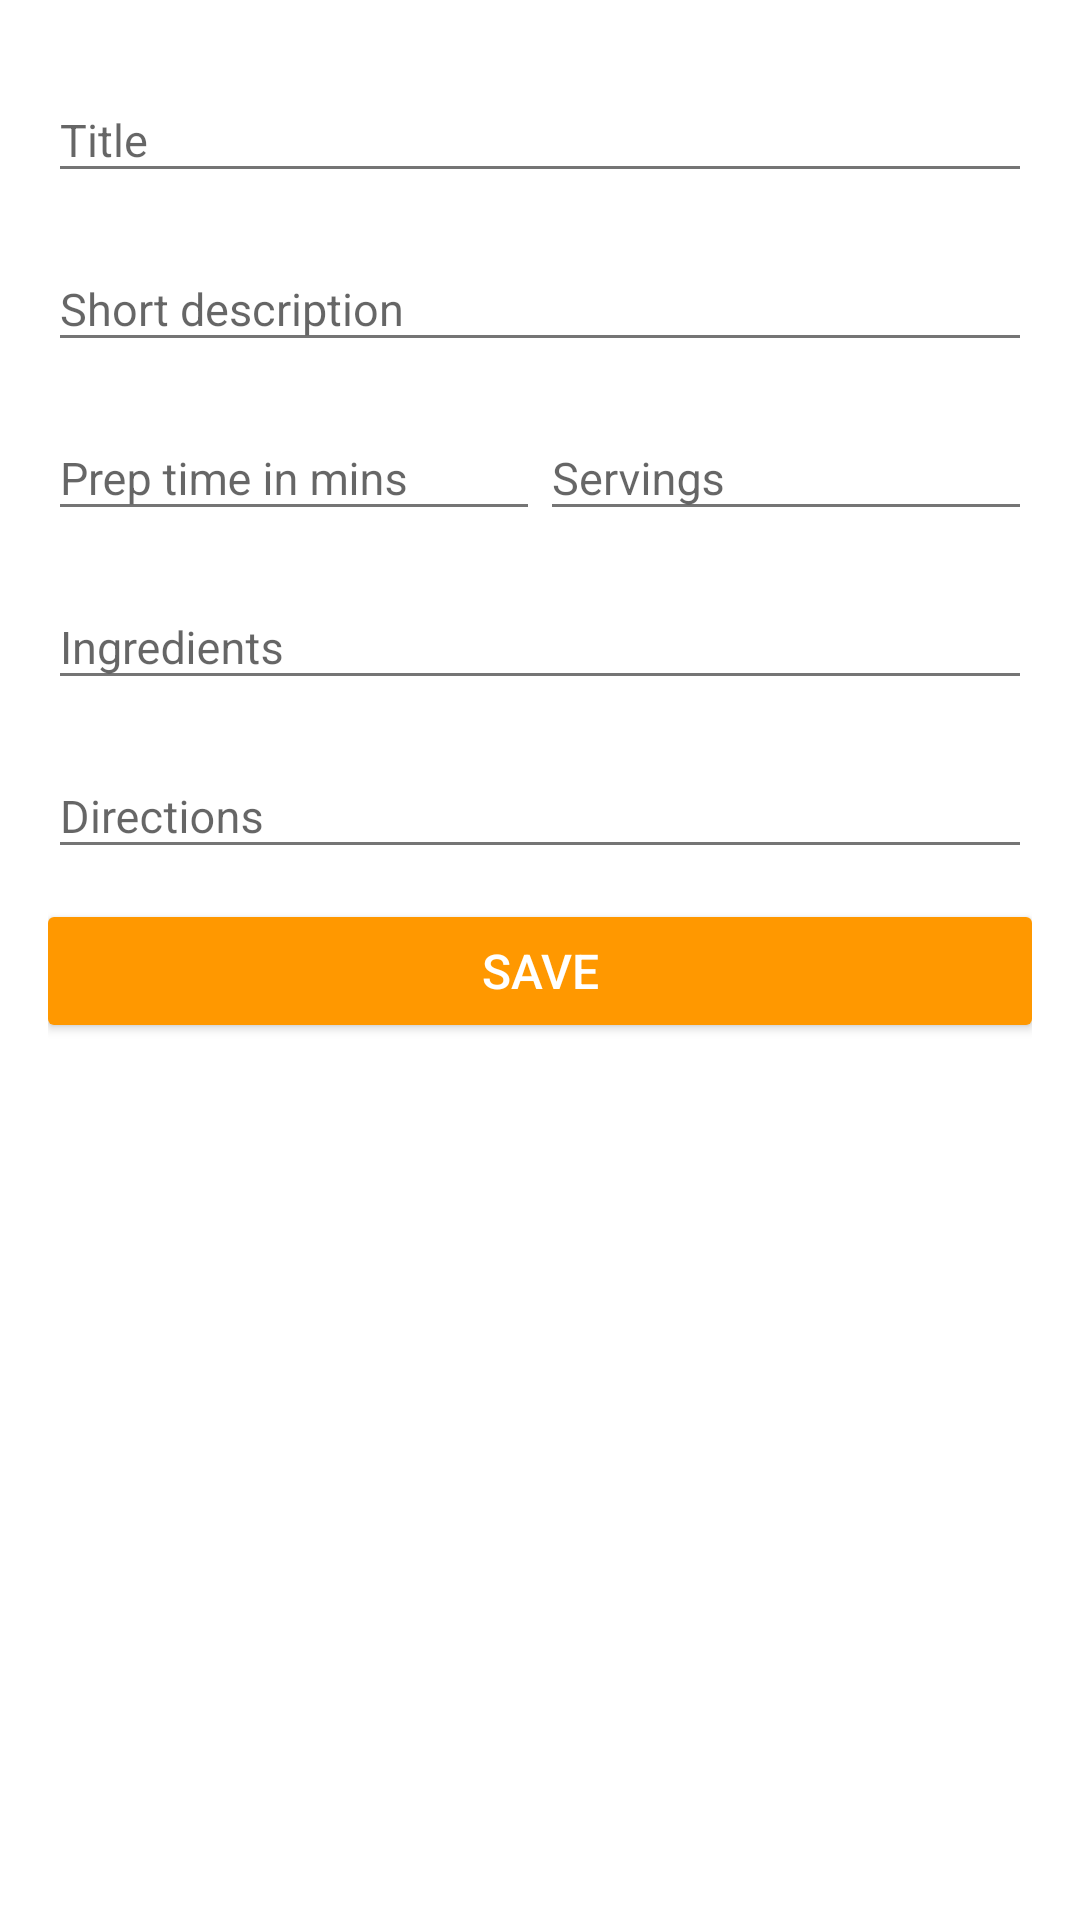

This screen was rendered from an Android layout file. Write that file and the resources it references.
<!-- AndroidManifest.xml: application theme DinnerWiseTheme -->
<!-- res/layout/activity_manage_recipe.xml -->
<?xml version="1.0" encoding="utf-8"?>
<RelativeLayout xmlns:android="http://schemas.android.com/apk/res/android"
    android:layout_width="match_parent"
    android:layout_height="match_parent"
    android:paddingBottom="8dp"
    android:paddingLeft="16dp"
    android:paddingRight="16dp"
    android:paddingTop="8dp"
    android:background="@color/white" >

    <android.support.design.widget.TextInputLayout
        android:id="@+id/recipe_title_input_wrapper"
        android:layout_width="match_parent"
        android:layout_height="wrap_content"
        android:layout_marginTop="8dp" >

        <EditText
            android:id="@+id/recipe_title_input"
            android:layout_width="match_parent"
            android:layout_height="wrap_content"
            android:textColor="@color/black"
            android:textSize="15sp"
            android:hint="Title"
            android:maxLength="30"/>

    </android.support.design.widget.TextInputLayout>

    <android.support.design.widget.TextInputLayout
        android:id="@+id/recipe_description_input_wrapper"
        android:layout_width="match_parent"
        android:layout_height="wrap_content"
        android:layout_marginTop="8dp"
        android:layout_below="@+id/recipe_title_input_wrapper" >

        <EditText
            android:id="@+id/recipe_description_input"
            android:layout_width="match_parent"
            android:layout_height="wrap_content"
            android:textColor="@color/black"
            android:textSize="15sp"
            android:hint="Short description"
            android:maxLength="100" />

    </android.support.design.widget.TextInputLayout>

    <LinearLayout
        android:id="@+id/recipe_preparation_servings_layout"
        android:layout_width="match_parent"
        android:layout_height="wrap_content"
        android:layout_below="@+id/recipe_description_input_wrapper"
        android:weightSum="1.0" >

        <android.support.design.widget.TextInputLayout
            android:id="@+id/recipe_preparation_time_input_wrapper"
            android:layout_width="wrap_content"
            android:layout_height="wrap_content"
            android:layout_marginTop="8dp"
            android:layout_weight="0.5" >

            <EditText
                android:id="@+id/recipe_preparation_time_input"
                android:layout_width="match_parent"
                android:layout_height="match_parent"
                android:textColor="@color/black"
                android:textSize="15sp"
                android:hint="Prep time in mins"
                android:focusable="false"
                android:onClick="showPreparationTimePicker"
                android:maxLength="3" />

        </android.support.design.widget.TextInputLayout>

        <android.support.design.widget.TextInputLayout
            android:id="@+id/recipe_servings_input_wrapper"
            android:layout_width="wrap_content"
            android:layout_height="wrap_content"
            android:layout_marginTop="8dp"
            android:layout_weight="0.5" >

            <EditText
                android:id="@+id/recipe_servings_input"
                android:layout_width="match_parent"
                android:layout_height="match_parent"
                android:inputType="number"
                android:textColor="@color/black"
                android:textSize="15sp"
                android:hint="Servings"
                android:maxLength="2" />

        </android.support.design.widget.TextInputLayout>

    </LinearLayout>

    <android.support.design.widget.TextInputLayout
        android:id="@+id/recipe_ingredients_input_wrapper"
        android:layout_width="match_parent"
        android:layout_height="wrap_content"
        android:layout_marginTop="8dp"
        android:layout_below="@+id/recipe_preparation_servings_layout" >

        <EditText
            android:id="@+id/recipe_ingredients_input"
            android:layout_width="match_parent"
            android:layout_height="match_parent"
            android:textColor="@color/black"
            android:textSize="15sp"
            android:hint="Ingredients" />

    </android.support.design.widget.TextInputLayout>

    <android.support.design.widget.TextInputLayout
        android:id="@+id/recipe_directions_input_wrapper"
        android:layout_width="match_parent"
        android:layout_height="wrap_content"
        android:layout_marginTop="8dp"
        android:layout_below="@+id/recipe_ingredients_input_wrapper" >

        <EditText
            android:id="@+id/recipe_directions_input"
            android:layout_width="match_parent"
            android:layout_height="match_parent"
            android:textColor="@color/black"
            android:textSize="15sp"
            android:hint="Directions" />

    </android.support.design.widget.TextInputLayout>

    <Button
        android:id="@+id/button_save_recipe"
        android:layout_width="match_parent"
        android:layout_height="36dp"
        android:text="Save"
        android:textAllCaps="true"
        android:textSize="16sp"
        android:textColor="@color/white"
        android:background="@drawable/button_shape_orange"
        android:layout_marginTop="16dp"
        android:layout_marginBottom="8dp"
        android:layout_below="@+id/recipe_directions_input_wrapper" />


</RelativeLayout>
<!-- resources referenced by this layout -->
<resources>
  <color name="black">#000000</color>
  <color name="white">#FFFFFF</color>
  <!-- drawable button_shape_orange (drawable) -->
  <?xml version="1.0" encoding="utf-8"?>
  <shape xmlns:android="http://schemas.android.com/apk/res/android" >
      <solid
          android:color="@color/accent"/>
      <corners
          android:bottomLeftRadius="2dp"
          android:bottomRightRadius="2dp"
          android:topLeftRadius="2dp"
          android:topRightRadius="2dp" />
  </shape>
  <style name="DinnerWiseTheme" parent="@style/Theme.AppCompat.Light.DarkActionBar">
  
          <item name="colorPrimary">@color/primary</item>
          <item name="colorPrimaryDark">@color/primary_dark</item>
          <item name="colorAccent">@color/accent</item>
  
          <item name="android:textColorPrimary">@color/primary_text</item>
          <item name="android:textColorSecondary">@color/secondary_text</item>
      </style>
  <color name="accent">#FF9800</color>
  <color name="primary">#009688</color>
  <color name="primary_dark">#00796B</color>
  <color name="primary_text">#212121</color>
  <color name="secondary_text">#757575</color>
</resources>
